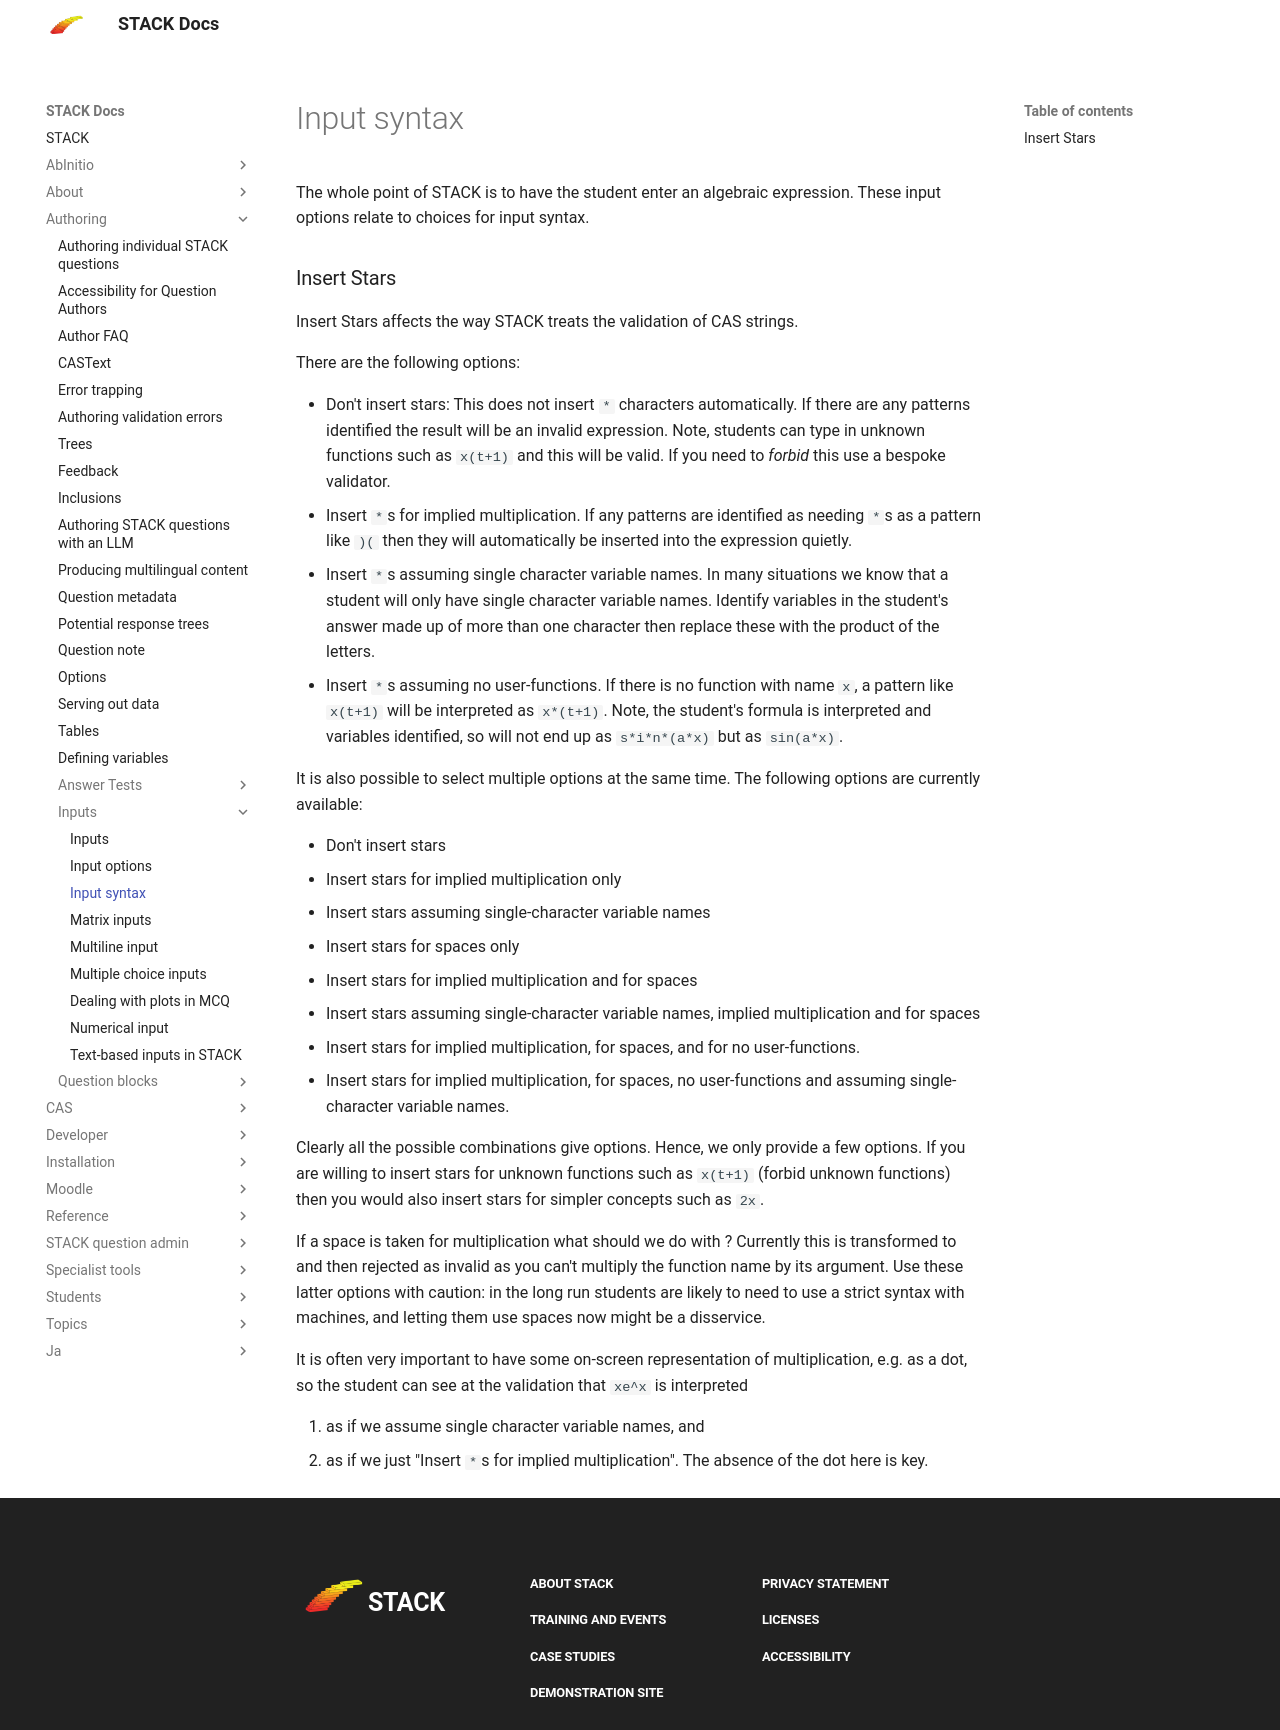

repository: maths/moodle-qtype_stack · page: en/Authoring/Inputs/Input_syntax/index.html · generator: mkdocs

# Input syntax

The whole point of STACK is to have the student enter an algebraic expression.  These input options relate to choices for input syntax.

### Insert Stars ### {#Insert_Stars}

Insert Stars affects the way STACK treats the validation of CAS strings.

There are the following options:

* Don't insert stars:  This does not insert `*` characters automatically.  If there are any patterns identified the result will be an invalid expression.  Note, students can type in unknown functions such as `x(t+1)` and this will be valid.  If you need to _forbid_ this use a bespoke validator.
* Insert `*`s for implied multiplication.  If any patterns are identified as needing `*`s as a pattern like `)(` then they will automatically be inserted into the expression quietly.
* Insert `*`s assuming single character variable names.  In many situations we know that a student will only have single character variable names.  Identify variables in the student's answer made up of more than one character then replace these with the product of the letters.
* Insert `*`s assuming no user-functions. If there is no function with name `x`, a pattern like `x(t+1)` will be interpreted as `x*(t+1)`. Note, the student's formula is interpreted and variables identified, so \(\sin(ax)\) will not end up as `s*i*n*(a*x)` but as `sin(a*x)`.
  
It is also possible to select multiple options at the same time. The following options are currently available:

* Don't insert stars
* Insert stars for implied multiplication only
* Insert stars assuming single-character variable names
* Insert stars for spaces only
* Insert stars for implied multiplication and for spaces
* Insert stars assuming single-character variable names, implied multiplication and for spaces
* Insert stars for implied multiplication, for spaces, and for no user-functions.
* Insert stars for implied multiplication, for spaces, no user-functions and assuming single-character variable names.

Clearly all the possible combinations give \(2^n\) options.  Hence, we only provide a few options.  If you are willing to insert stars for unknown functions such as `x(t+1)` (forbid unknown functions) then you would also insert stars for simpler concepts such as `2x`.

If a space is taken for multiplication what should we do with \(\sin\ x\)?  Currently this is transformed to \(\sin \times x\) and then rejected as invalid as you can't multiply the function name by its argument.  Use these latter options with caution: in the long run students are likely to need to use a strict syntax with machines, and letting them use spaces now might be a disservice.

It is often very important to have some on-screen representation of multiplication, e.g. as a dot, so the student can see at the validation that `xe^x` is interpreted

1. as \( (x\cdot e)^x\) if we assume single character variable names, and
2. as \( xe^x\) if we just "Insert `*`s for implied multiplication".  The absence of the dot here is key.
 
